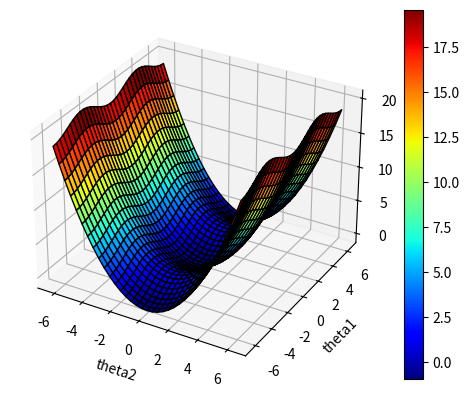

Generate this figure with matplotlib:
from mpl_toolkits import mplot3d
import numpy as np 
import matplotlib.pyplot as plt
import math

def f(x,y):
    return ((np.power(y,2)/2)-np.cos(x))

x = np.linspace(-2*math.pi,2*math.pi,35)    
y = np.linspace(-2*math.pi,2*math.pi,35)

X,Y = np.meshgrid(x,y)
Z=f(X,Y)

fig = plt.figure()
ax = plt.axes(projection='3d')
new=ax.plot_surface(Y,X,Z,rstride=1,cstride=1,cmap='jet',edgecolor='black')
fig.colorbar(new)
ax.set_xlabel("theta2")
ax.set_ylabel("theta1")
ax.set_zlabel("motion")
fig.savefig("img.png")
fig.show()
